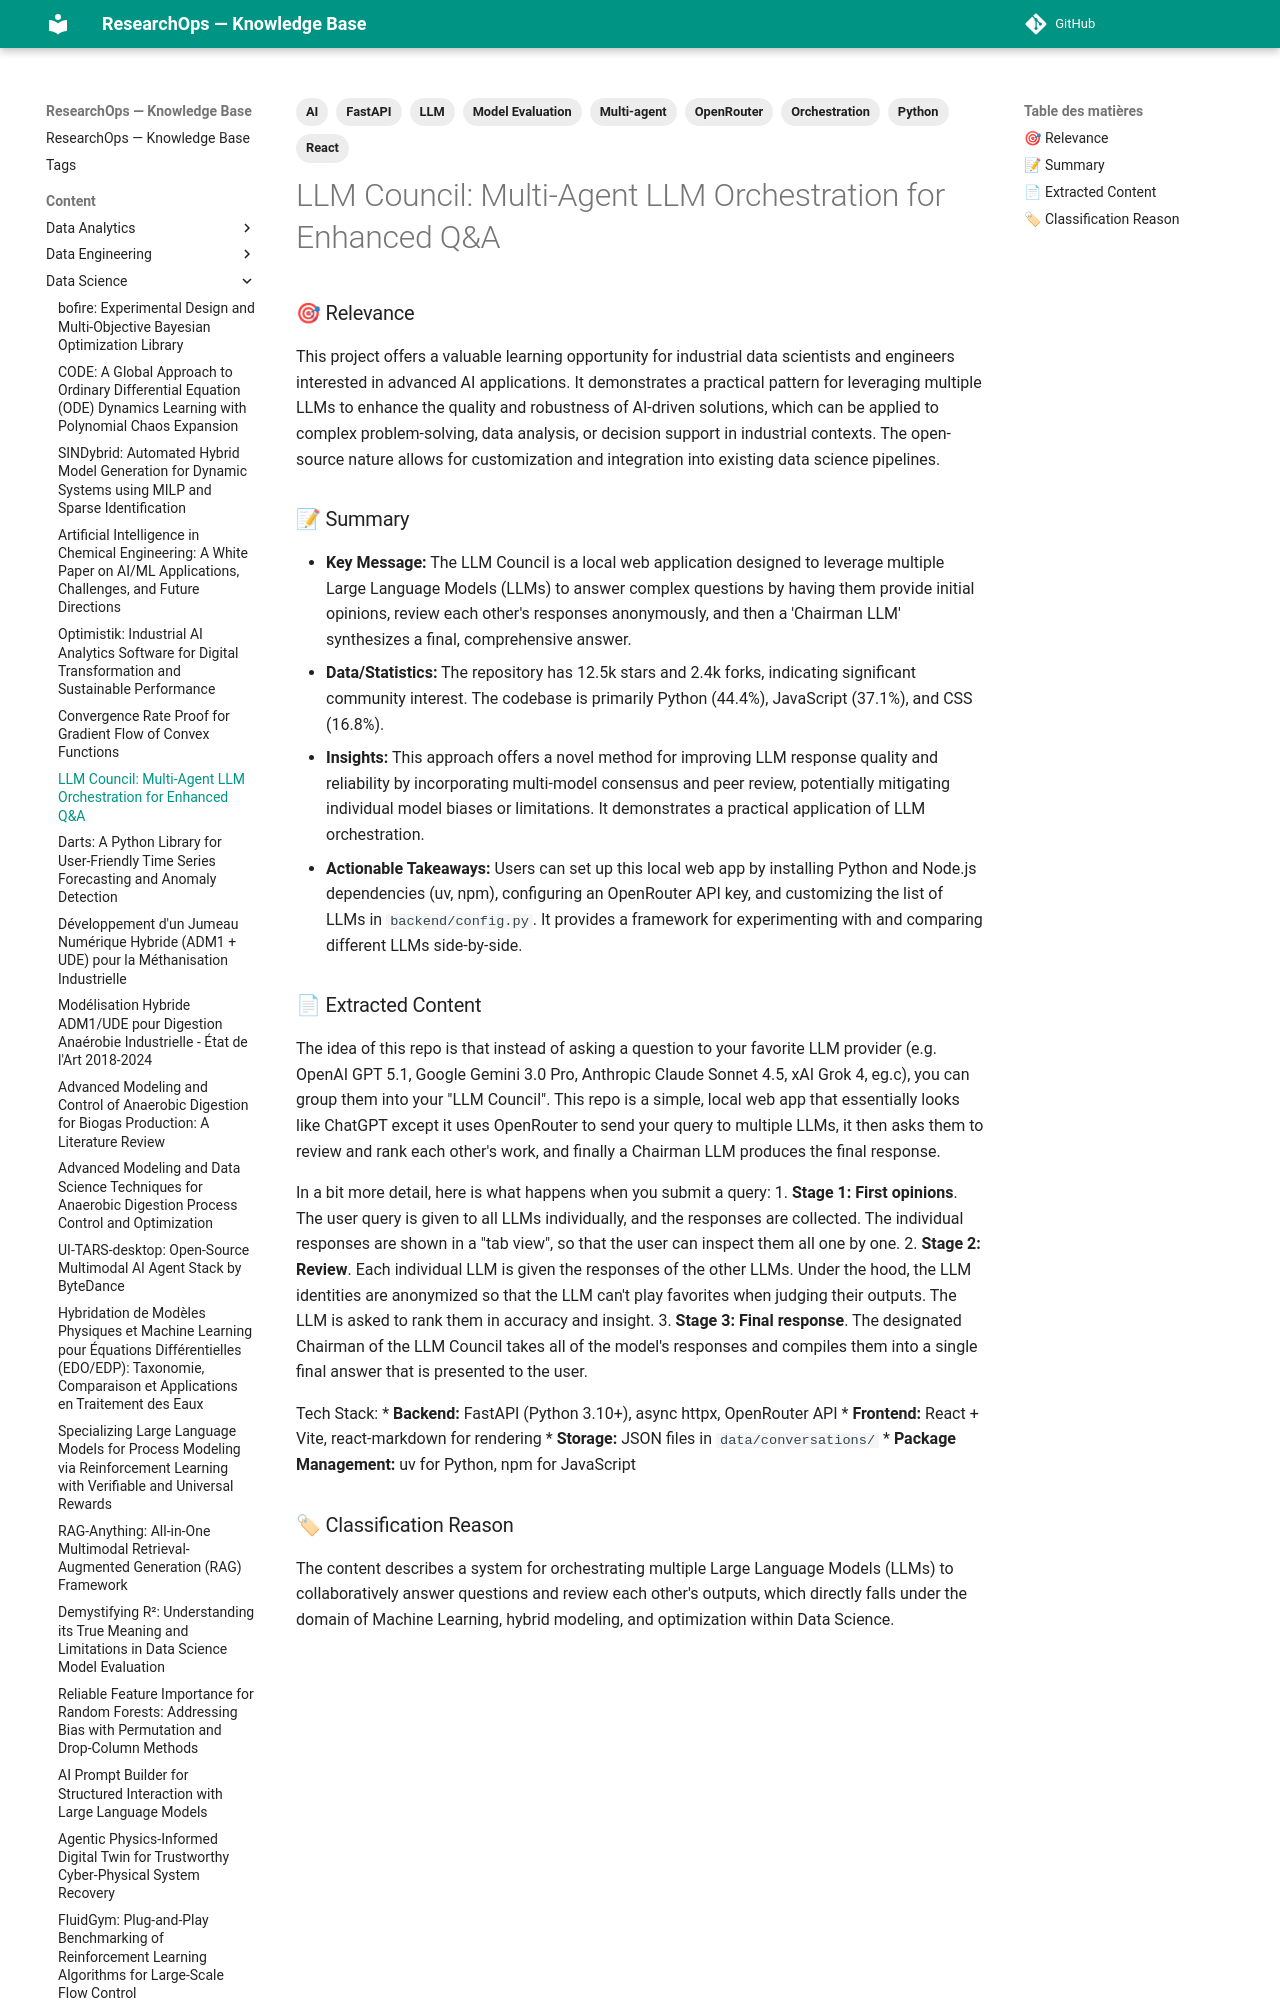

repository: yajeddig/ResearchOps · page: content/Data_Science/20260102_135419_llm_council__multi_agent_llm_orchestration_for_enh/index.html · generator: mkdocs

---
title: "LLM Council: Multi-Agent LLM Orchestration for Enhanced Q&A"
date: 2026-01-02
category: Data_Science
confidence: 0.95
tags: ['LLM', 'AI', 'Multi-agent', 'OpenRouter', 'Python', 'React', 'FastAPI', 'Orchestration', 'Model Evaluation']
source: "https://github.com/karpathy/llm-council"
type: Article
source_type: Article
hash: 135419
---

### 🎯 Relevance
This project offers a valuable learning opportunity for industrial data scientists and engineers interested in advanced AI applications. It demonstrates a practical pattern for leveraging multiple LLMs to enhance the quality and robustness of AI-driven solutions, which can be applied to complex problem-solving, data analysis, or decision support in industrial contexts. The open-source nature allows for customization and integration into existing data science pipelines.
